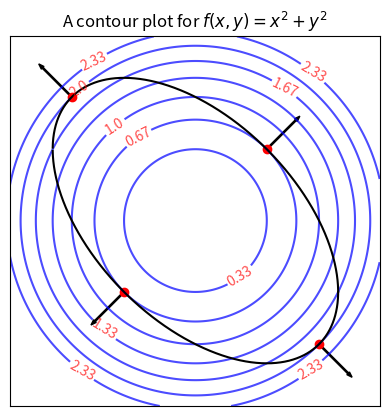

Source code (Python):
import numpy as np
import matplotlib.pyplot as plt

ax = plt.gca()

ax.set_aspect('equal')
ax.set_xticks([])
ax.set_yticks([])


def f(x, y): return x**2 + y**2
def g(x, y): return x**2 + y**2 + xy


x = np.arange(-1.5, 1.5, 0.01)
y = np.arange(-1.5, 1.5, 0.01)

X, Y = np.meshgrid(x, y)
Z = f(X, Y)

levels = np.arange(-2, 2.5, 1 / 3)

curve_x = np.arange(-2 / np.sqrt(3), 2 / np.sqrt(3), 0.0001)
curve_y_top = 0.5 * (-1 * curve_x + np.sqrt(curve_x**2 - 4 * (curve_x**2 - 1)))
curve_y_bottom = 0.5 * \
    (-1 * curve_x - np.sqrt(curve_x**2 - 4 * (curve_x**2 - 1)))

p1 = np.array([1 / np.sqrt(3), 1 / np.sqrt(3)])
vec1 = np.array([1, 1])
vec1 = vec1 / (3 * np.linalg.norm(vec1))

p2 = -np.array([1 / np.sqrt(3), 1 / np.sqrt(3)])
vec2 = -np.array([1, 1])
vec2 = vec2 / (3 * np.linalg.norm(vec2))

p3 = np.array([1, -1])
vec3 = np.array([1, -1])
vec3 = vec3 / (3 * np.linalg.norm(vec3))

p4 = -np.array([1, -1])
vec4 = -np.array([1, -1])
vec4 = vec4 / (3 * np.linalg.norm(vec4))

for pt, vec in zip([p1, p2, p3, p4], [vec1, vec2, vec3, vec4]):
    ax.arrow(pt[0], pt[1], vec[0], vec[1], color='black', width=0.01)
    ax.scatter(pt[0], pt[1], color='red')

contour = ax.contour(X, Y, Z, colors='blue',
                     linestyles='solid', levels=levels, alpha=0.7)

fmt = {level: level.round(2) for level in contour.levels}
ax.clabel(contour, contour.levels, inline=True, fmt=fmt, colors='red')

ax.plot(curve_x, curve_y_top, color='black')
ax.plot(curve_x, curve_y_bottom, color='black')

plt.title('A contour plot for $f(x,y)=x^2+y^2$')
plt.savefig('ellipse_contour.pdf', format='pdf', bbox_inches='tight')

plt.show()
